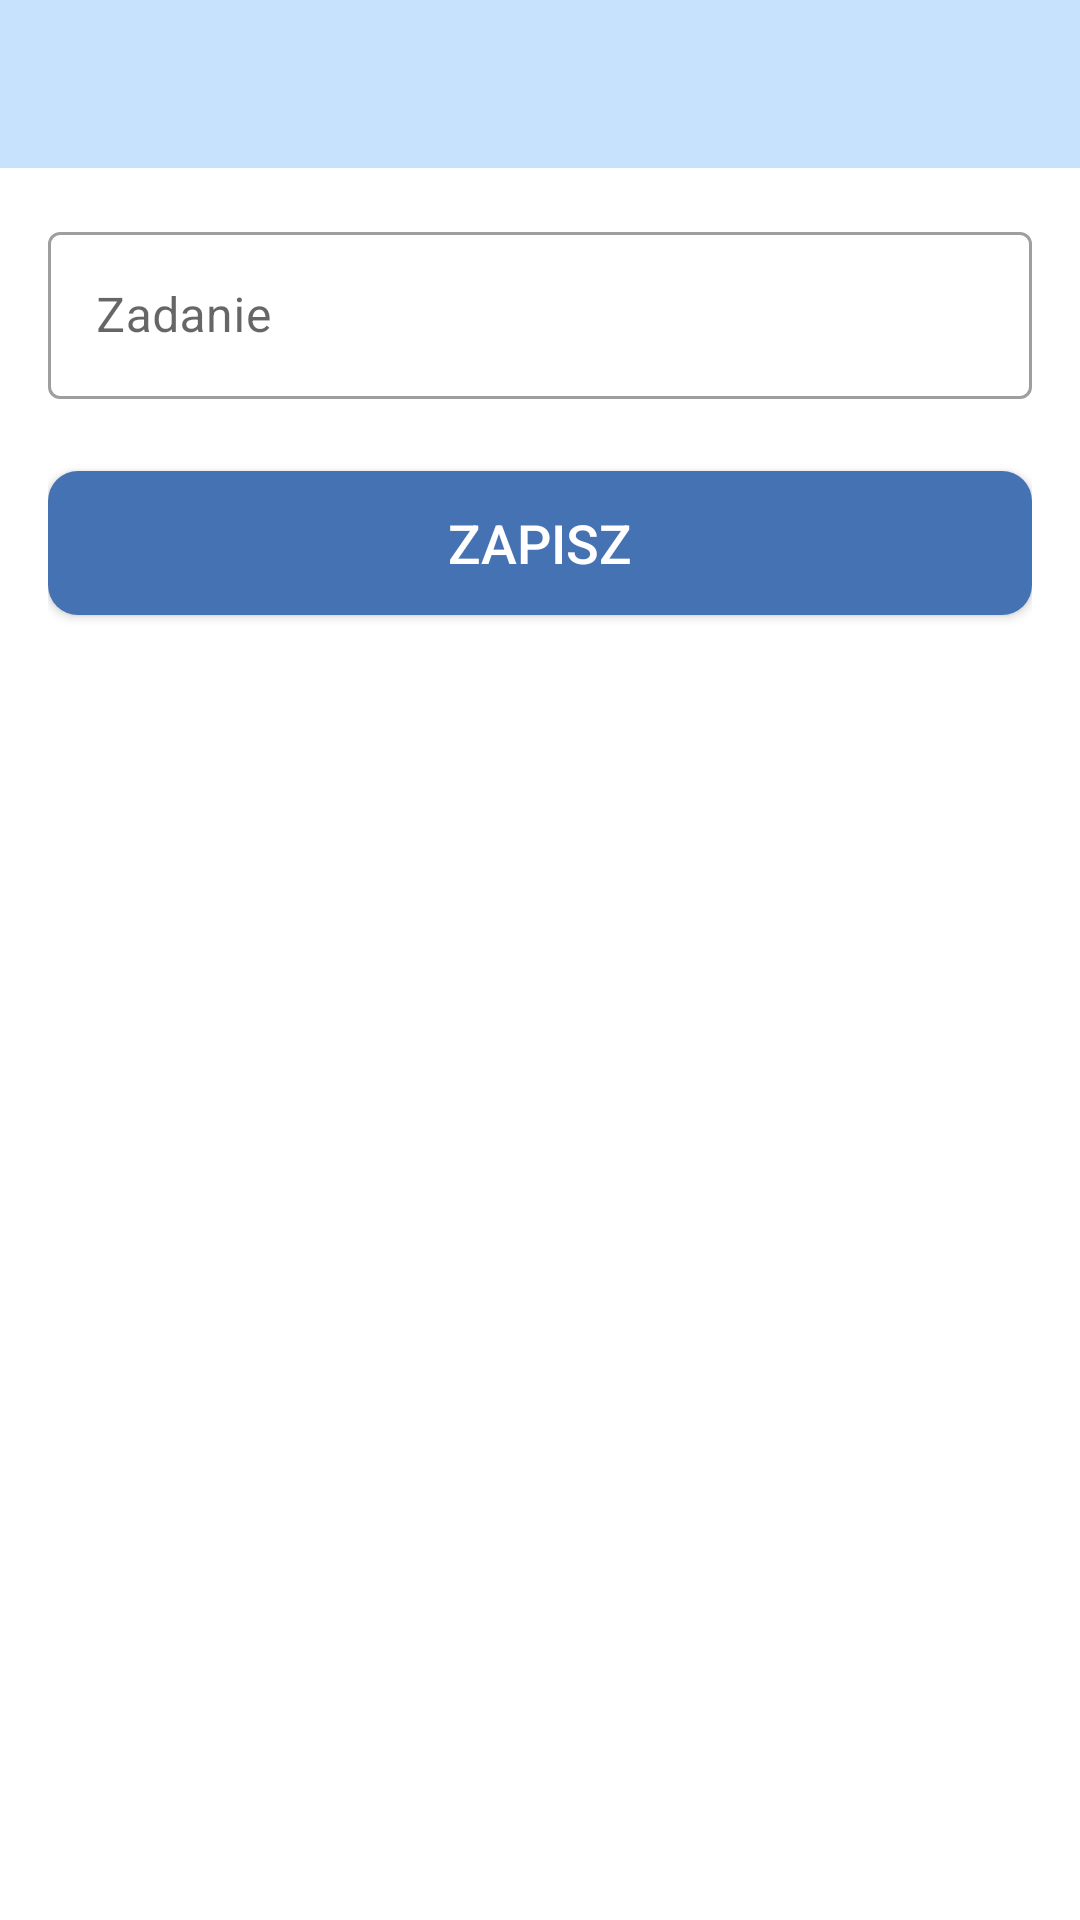

The Android layout XML behind this screen, and the referenced resources:
<!-- AndroidManifest.xml: application theme Theme.WygrajDzien -->
<!-- res/layout/activity_add_tasks_to_do.xml -->
<?xml version="1.0" encoding="utf-8"?>
<androidx.constraintlayout.widget.ConstraintLayout xmlns:android="http://schemas.android.com/apk/res/android"
    xmlns:app="http://schemas.android.com/apk/res-auto"
    xmlns:tools="http://schemas.android.com/tools"
    android:layout_width="match_parent"
    android:layout_height="match_parent"
    tools:context=".AddTasksToDo">

    <androidx.appcompat.widget.Toolbar
        android:id="@+id/toolbarAddTasksToDo"
        android:layout_width="match_parent"
        android:layout_height="?attr/actionBarSize"
        app:layout_constraintEnd_toEndOf="parent"
        app:layout_constraintStart_toStartOf="parent"
        app:layout_constraintTop_toTopOf="parent"
        app:theme="@style/CustomToolbarStyle" />

    <ScrollView
        android:id="@+id/svMain"
        android:layout_width="match_parent"
        android:layout_height="0dp"
        android:fillViewport="true"
        app:layout_constraintBottom_toBottomOf="parent"
        app:layout_constraintEnd_toEndOf="parent"
        app:layout_constraintStart_toStartOf="parent"
        app:layout_constraintTop_toBottomOf="@id/toolbarAddTasksToDo">

        <androidx.constraintlayout.widget.ConstraintLayout
            android:layout_width="match_parent"
            android:layout_height="wrap_content"
            android:padding="@dimen/main_content_padding">

            <com.google.android.material.textfield.TextInputLayout
                android:id="@+id/tilTaskName"
                style="@style/Widget.MaterialComponents.TextInputLayout.OutlinedBox"
                android:layout_width="match_parent"
                android:layout_height="wrap_content"
                app:layout_constraintEnd_toEndOf="parent"
                app:layout_constraintStart_toStartOf="parent"
                app:layout_constraintTop_toTopOf="parent">

                <androidx.appcompat.widget.AppCompatEditText
                    android:id="@+id/etTitle"
                    android:layout_width="match_parent"
                    android:layout_height="wrap_content"
                    android:hint="@string/edit_text_hint_title"
                    android:inputType="textCapWords"
                    android:textColor="@color/primary_text_color"
                    android:textColorHint="@color/secondary_text_color"
                    android:textSize="@dimen/edit_text_text_size" />
            </com.google.android.material.textfield.TextInputLayout>

            <Button
                android:id="@+id/btnSave"
                android:layout_width="match_parent"
                android:layout_height="wrap_content"
                android:layout_gravity="center"
                android:layout_marginTop="@dimen/add_screen_btn_save_marginTop"
                android:background="@drawable/shape_button_rounded"
                android:gravity="center"
                android:paddingTop="@dimen/add_screen_btn_save_paddingTopBottom"
                android:paddingBottom="@dimen/add_screen_btn_save_paddingTopBottom"
                android:text="@string/btn_text_save"
                android:textColor="@color/white_color"
                android:textSize="@dimen/btn_text_size"
                app:layout_constraintEnd_toEndOf="parent"
                app:layout_constraintStart_toStartOf="parent"
                app:layout_constraintTop_toBottomOf="@+id/tilTaskName" />
        </androidx.constraintlayout.widget.ConstraintLayout>
    </ScrollView>
</androidx.constraintlayout.widget.ConstraintLayout>
<!-- resources referenced by this layout -->
<resources>
  <color name="primary_text_color">#212121</color>
  <color name="secondary_text_color">#c7e2fc</color>
  <color name="white_color">#FFFFFF</color>
  <dimen name="add_screen_btn_save_marginTop">24dp</dimen>
  <dimen name="add_screen_btn_save_paddingTopBottom">8dp</dimen>
  <dimen name="btn_text_size">18sp</dimen>
  <dimen name="edit_text_text_size">16sp</dimen>
  <dimen name="main_content_padding">16dp</dimen>
  <!-- drawable shape_button_rounded (drawable) -->
  <?xml version="1.0" encoding="utf-8"?>
  <shape xmlns:android="http://schemas.android.com/apk/res/android"
      android:shape="rectangle">
      <solid android:color="@color/button_background_color" />
      <corners android:radius="@dimen/button_radius"/>
  </shape>
  <string name="btn_text_save">ZAPISZ</string>
  <string name="edit_text_hint_title">Zadanie</string>
  <style name="CustomToolbarStyle" parent="Theme.MaterialComponents.DayNight.NoActionBar">
          <item name="android:textColorPrimary">@color/white_color</item>
          <item name="android:colorControlNormal">@color/white_color</item>
          <item name="android:background">@color/green</item>
      </style>
  <style name="Theme.WygrajDzien" parent="Theme.MaterialComponents.DayNight.NoActionBar">
          
          <item name="colorPrimary">@color/green</item>
          <item name="colorPrimaryVariant">@color/dark_green</item>
          <item name="colorOnPrimary">@color/black</item>
          
          <item name="colorSecondary">@color/green</item>
          <item name="colorSecondaryVariant">@color/dark_green</item>
          <item name="colorOnSecondary">@color/white_color</item>
          
          <item name="android:statusBarColor">@color/dark_green</item>
          
      </style>
  <color name="button_background_color">#4472b2</color>
  <dimen name="button_radius">10dp</dimen>
  <color name="green">#c7e2fc</color>
  <color name="dark_green">#78b75b</color>
  <color name="black">#FF000000</color>
</resources>
